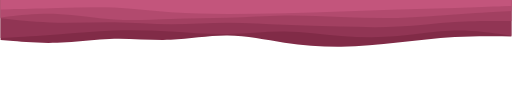
t = 0.00 s
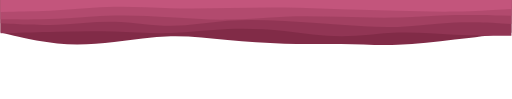
t = 1.88 s
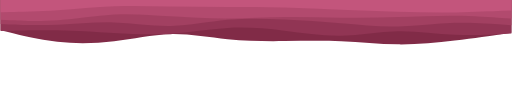
t = 3.13 s
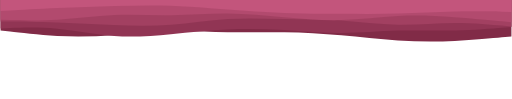
t = 5.00 s
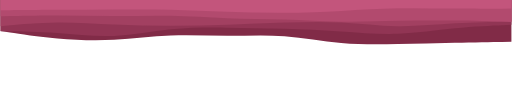
t = 6.88 s
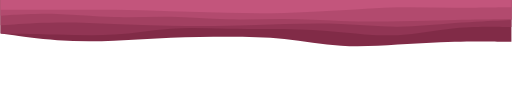
t = 8.13 s

The animated SVG that drew these frames (rendered in a browser with its animation timeline set to each time). Animation: 5 SMIL elements (animate=5); one cycle of 10.00 s, repeats indefinitely.

<svg
  id="visual"
  viewBox="0 0 1290 250"
  width="1290"
  height="250"
  xmlns="http://www.w3.org/2000/svg"
  xmlns:xlink="http://www.w3.org/1999/xlink"
  version="1.1"
><path fill="#812b47">
    <animate
      attributeName="d"
      dur="10000ms"
      repeatCount="indefinite"
      values="M0 101L23.8 103.2C47.7 105.3 95.3 109.7 143.2 108C191 106.3 239 98.7 286.8 97.7C334.7 96.7 382.3 102.3 430 100.5C477.7 98.7 525.3 89.3 573.2 89.8C621 90.3 669 100.7 716.8 107.7C764.7 114.7 812.3 118.3 860 117.8C907.7 117.3 955.3 112.7 1003.2 107.3C1051 102 1099 96 1146.8 93.3C1194.7 90.7 1242.3 91.3 1266.2 91.7L1290 92L1290 0L1266.2 0C1242.3 0 1194.7 0 1146.8 0C1099 0 1051 0 1003.2 0C955.3 0 907.7 0 860 0C812.3 0 764.7 0 716.8 0C669 0 621 0 573.2 0C525.3 0 477.7 0 430 0C382.3 0 334.7 0 286.8 0C239 0 191 0 143.2 0C95.3 0 47.7 0 23.8 0L0 0Z;
              M0 76L23.8 83C47.7 90 95.3 104 143.2 110.5C191 117 239 116 286.8 109.2C334.7 102.3 382.3 89.7 430 88.8C477.7 88 525.3 99 573.2 105C621 111 669 112 716.8 111.2C764.7 110.3 812.3 107.7 860 109C907.7 110.3 955.3 115.7 1003.2 115.3C1051 115 1099 109 1146.8 102.2C1194.7 95.3 1242.3 87.7 1266.2 83.8L1290 80L1290 0L1266.2 0C1242.3 0 1194.7 0 1146.8 0C1099 0 1051 0 1003.2 0C955.3 0 907.7 0 860 0C812.3 0 764.7 0 716.8 0C669 0 621 0 573.2 0C525.3 0 477.7 0 430 0C382.3 0 334.7 0 286.8 0C239 0 191 0 143.2 0C95.3 0 47.7 0 23.8 0L0 0Z;
              M0 77L23.8 79.8C47.7 82.7 95.3 88.3 143.2 90.7C191 93 239 92 286.8 88.7C334.7 85.3 382.3 79.7 430 78.5C477.7 77.3 525.3 80.7 573.2 81.5C621 82.3 669 80.7 716.8 81.3C764.7 82 812.3 85 860 89.3C907.7 93.7 955.3 99.3 1003.2 102.3C1051 105.3 1099 105.7 1146.8 103.5C1194.7 101.3 1242.3 96.7 1266.2 94.3L1290 92L1290 0L1266.2 0C1242.3 0 1194.7 0 1146.8 0C1099 0 1051 0 1003.2 0C955.3 0 907.7 0 860 0C812.3 0 764.7 0 716.8 0C669 0 621 0 573.2 0C525.3 0 477.7 0 430 0C382.3 0 334.7 0 286.8 0C239 0 191 0 143.2 0C95.3 0 47.7 0 23.8 0L0 0Z;
              M0 79L23.8 82.8C47.7 86.7 95.3 94.3 143.2 99.3C191 104.3 239 106.7 286.8 104.5C334.7 102.3 382.3 95.7 430 93.5C477.7 91.3 525.3 93.7 573.2 93.5C621 93.3 669 90.7 716.8 95C764.7 99.3 812.3 110.7 860 115C907.7 119.3 955.3 116.7 1003.2 114.3C1051 112 1099 110 1146.8 109.3C1194.7 108.7 1242.3 109.3 1266.2 109.7L1290 110L1290 0L1266.2 0C1242.3 0 1194.7 0 1146.8 0C1099 0 1051 0 1003.2 0C955.3 0 907.7 0 860 0C812.3 0 764.7 0 716.8 0C669 0 621 0 573.2 0C525.3 0 477.7 0 430 0C382.3 0 334.7 0 286.8 0C239 0 191 0 143.2 0C95.3 0 47.7 0 23.8 0L0 0Z;
              M0 101L23.8 103.2C47.7 105.3 95.3 109.7 143.2 108C191 106.3 239 98.7 286.8 97.7C334.7 96.7 382.3 102.3 430 100.5C477.7 98.7 525.3 89.3 573.2 89.8C621 90.3 669 100.7 716.8 107.7C764.7 114.7 812.3 118.3 860 117.8C907.7 117.3 955.3 112.7 1003.2 107.3C1051 102 1099 96 1146.8 93.3C1194.7 90.7 1242.3 91.3 1266.2 91.7L1290 92L1290 0L1266.2 0C1242.3 0 1194.7 0 1146.8 0C1099 0 1051 0 1003.2 0C955.3 0 907.7 0 860 0C812.3 0 764.7 0 716.8 0C669 0 621 0 573.2 0C525.3 0 477.7 0 430 0C382.3 0 334.7 0 286.8 0C239 0 191 0 143.2 0C95.3 0 47.7 0 23.8 0L0 0Z"
    >
    </animate>
    </path>
  <path fill="#913554">
    <animate
      attributeName="d"
      dur="10000ms"
      repeatCount="indefinite"
      values="M0 96L23.8 94.7C47.7 93.3 95.3 90.7 143.2 87C191 83.3 239 78.7 286.8 77C334.7 75.3 382.3 76.7 430 79.5C477.7 82.3 525.3 86.7 573.2 85.8C621 85 669 79 716.8 79.5C764.7 80 812.3 87 860 90.8C907.7 94.7 955.3 95.3 1003.2 91.2C1051 87 1099 78 1146.8 77C1194.7 76 1242.3 83 1266.2 86.5L1290 90L1290 0L1266.2 0C1242.3 0 1194.7 0 1146.8 0C1099 0 1051 0 1003.2 0C955.3 0 907.7 0 860 0C812.3 0 764.7 0 716.8 0C669 0 621 0 573.2 0C525.3 0 477.7 0 430 0C382.3 0 334.7 0 286.8 0C239 0 191 0 143.2 0C95.3 0 47.7 0 23.8 0L0 0Z;
              M0 80L23.8 79.5C47.7 79 95.3 78 143.2 77.8C191 77.7 239 78.3 286.8 80.8C334.7 83.3 382.3 87.7 430 84.8C477.7 82 525.3 72 573.2 69.3C621 66.7 669 71.3 716.8 78C764.7 84.7 812.3 93.3 860 92.2C907.7 91 955.3 80 1003.2 79.2C1051 78.3 1099 87.7 1146.8 91.2C1194.7 94.7 1242.3 92.3 1266.2 91.2L1290 90L1290 0L1266.2 0C1242.3 0 1194.7 0 1146.8 0C1099 0 1051 0 1003.2 0C955.3 0 907.7 0 860 0C812.3 0 764.7 0 716.8 0C669 0 621 0 573.2 0C525.3 0 477.7 0 430 0C382.3 0 334.7 0 286.8 0C239 0 191 0 143.2 0C95.3 0 47.7 0 23.8 0L0 0Z;
              M0 72L23.8 71C47.7 70 95.3 68 143.2 72.3C191 76.7 239 87.3 286.8 90.8C334.7 94.3 382.3 90.7 430 86.2C477.7 81.7 525.3 76.3 573.2 74.2C621 72 669 73 716.8 75.8C764.7 78.7 812.3 83.3 860 83.3C907.7 83.3 955.3 78.7 1003.2 77.3C1051 76 1099 78 1146.8 77C1194.7 76 1242.3 72 1266.2 70L1290 68L1290 0L1266.2 0C1242.3 0 1194.7 0 1146.8 0C1099 0 1051 0 1003.2 0C955.3 0 907.7 0 860 0C812.3 0 764.7 0 716.8 0C669 0 621 0 573.2 0C525.3 0 477.7 0 430 0C382.3 0 334.7 0 286.8 0C239 0 191 0 143.2 0C95.3 0 47.7 0 23.8 0L0 0Z;
              M0 81L23.8 81.8C47.7 82.7 95.3 84.3 143.2 87.3C191 90.3 239 94.7 286.8 90.8C334.7 87 382.3 75 430 70C477.7 65 525.3 67 573.2 68.3C621 69.7 669 70.3 716.8 71.3C764.7 72.3 812.3 73.7 860 78C907.7 82.3 955.3 89.7 1003.2 88C1051 86.3 1099 75.7 1146.8 69.7C1194.7 63.7 1242.3 62.3 1266.2 61.7L1290 61L1290 0L1266.2 0C1242.3 0 1194.7 0 1146.8 0C1099 0 1051 0 1003.2 0C955.3 0 907.7 0 860 0C812.3 0 764.7 0 716.8 0C669 0 621 0 573.2 0C525.3 0 477.7 0 430 0C382.3 0 334.7 0 286.8 0C239 0 191 0 143.2 0C95.3 0 47.7 0 23.8 0L0 0Z;
              M0 96L23.8 94.7C47.7 93.3 95.3 90.7 143.2 87C191 83.3 239 78.7 286.8 77C334.7 75.3 382.3 76.7 430 79.5C477.7 82.3 525.3 86.7 573.2 85.8C621 85 669 79 716.8 79.5C764.7 80 812.3 87 860 90.8C907.7 94.7 955.3 95.3 1003.2 91.2C1051 87 1099 78 1146.8 77C1194.7 76 1242.3 83 1266.2 86.5L1290 90L1290 0L1266.2 0C1242.3 0 1194.7 0 1146.8 0C1099 0 1051 0 1003.2 0C955.3 0 907.7 0 860 0C812.3 0 764.7 0 716.8 0C669 0 621 0 573.2 0C525.3 0 477.7 0 430 0C382.3 0 334.7 0 286.8 0C239 0 191 0 143.2 0C95.3 0 47.7 0 23.8 0L0 0Z"
    >
    
    </animate>
  </path>


  <path fill="#a24061">
    <animate
      attributeName="d"
      dur="10000ms"
      repeatCount="indefinite"
      values="M0 46L23.8 48.5C47.7 51 95.3 56 143.2 57.2C191 58.3 239 55.7 286.8 56.3C334.7 57 382.3 61 430 61.2C477.7 61.3 525.3 57.7 573.2 57.5C621 57.3 669 60.7 716.8 62.8C764.7 65 812.3 66 860 67.2C907.7 68.3 955.3 69.7 1003.2 67.2C1051 64.7 1099 58.3 1146.8 55.3C1194.7 52.3 1242.3 52.7 1266.2 52.8L1290 53L1290 0L1266.2 0C1242.3 0 1194.7 0 1146.8 0C1099 0 1051 0 1003.2 0C955.3 0 907.7 0 860 0C812.3 0 764.7 0 716.8 0C669 0 621 0 573.2 0C525.3 0 477.7 0 430 0C382.3 0 334.7 0 286.8 0C239 0 191 0 143.2 0C95.3 0 47.7 0 23.8 0L0 0Z;
              M0 63L23.8 64C47.7 65 95.3 67 143.2 64C191 61 239 53 286.8 54.3C334.7 55.7 382.3 66.3 430 66.3C477.7 66.3 525.3 55.7 573.2 50.8C621 46 669 47 716.8 49.7C764.7 52.3 812.3 56.7 860 61C907.7 65.3 955.3 69.7 1003.2 68.2C1051 66.7 1099 59.3 1146.8 57.5C1194.7 55.7 1242.3 59.3 1266.2 61.2L1290 63L1290 0L1266.2 0C1242.3 0 1194.7 0 1146.8 0C1099 0 1051 0 1003.2 0C955.3 0 907.7 0 860 0C812.3 0 764.7 0 716.8 0C669 0 621 0 573.2 0C525.3 0 477.7 0 430 0C382.3 0 334.7 0 286.8 0C239 0 191 0 143.2 0C95.3 0 47.7 0 23.8 0L0 0Z;
              M0 54L23.8 54.3C47.7 54.7 95.3 55.3 143.2 57C191 58.7 239 61.3 286.8 63.2C334.7 65 382.3 66 430 62.5C477.7 59 525.3 51 573.2 48C621 45 669 47 716.8 47.8C764.7 48.7 812.3 48.3 860 51.5C907.7 54.7 955.3 61.3 1003.2 62.2C1051 63 1099 58 1146.8 57.8C1194.7 57.7 1242.3 62.3 1266.2 64.7L1290 67L1290 0L1266.2 0C1242.3 0 1194.7 0 1146.8 0C1099 0 1051 0 1003.2 0C955.3 0 907.7 0 860 0C812.3 0 764.7 0 716.8 0C669 0 621 0 573.2 0C525.3 0 477.7 0 430 0C382.3 0 334.7 0 286.8 0C239 0 191 0 143.2 0C95.3 0 47.7 0 23.8 0L0 0Z;
              M0 70L23.8 67C47.7 64 95.3 58 143.2 56.8C191 55.7 239 59.3 286.8 61.7C334.7 64 382.3 65 430 66.2C477.7 67.3 525.3 68.7 573.2 67.5C621 66.3 669 62.7 716.8 60.2C764.7 57.7 812.3 56.3 860 58.7C907.7 61 955.3 67 1003.2 67.5C1051 68 1099 63 1146.8 59.2C1194.7 55.3 1242.3 52.7 1266.2 51.3L1290 50L1290 0L1266.2 0C1242.3 0 1194.7 0 1146.8 0C1099 0 1051 0 1003.2 0C955.3 0 907.7 0 860 0C812.3 0 764.7 0 716.8 0C669 0 621 0 573.2 0C525.3 0 477.7 0 430 0C382.3 0 334.7 0 286.8 0C239 0 191 0 143.2 0C95.3 0 47.7 0 23.8 0L0 0Z;
              M0 46L23.8 48.5C47.7 51 95.3 56 143.2 57.2C191 58.3 239 55.7 286.8 56.3C334.7 57 382.3 61 430 61.2C477.7 61.3 525.3 57.7 573.2 57.5C621 57.3 669 60.7 716.8 62.8C764.7 65 812.3 66 860 67.2C907.7 68.3 955.3 69.7 1003.2 67.2C1051 64.7 1099 58.3 1146.8 55.3C1194.7 52.3 1242.3 52.7 1266.2 52.8L1290 53L1290 0L1266.2 0C1242.3 0 1194.7 0 1146.8 0C1099 0 1051 0 1003.2 0C955.3 0 907.7 0 860 0C812.3 0 764.7 0 716.8 0C669 0 621 0 573.2 0C525.3 0 477.7 0 430 0C382.3 0 334.7 0 286.8 0C239 0 191 0 143.2 0C95.3 0 47.7 0 23.8 0L0 0Z"
    >
    
    </animate>
  </path>


  <path fill="#b24a6e">
    <animate
      attributeName="d"
      dur="10000ms"
      repeatCount="indefinite"
      values="M0 44L23.8 41.3C47.7 38.7 95.3 33.3 143.2 35.2C191 37 239 46 286.8 49C334.7 52 382.3 49 430 47.7C477.7 46.3 525.3 46.7 573.2 45C621 43.3 669 39.7 716.8 39C764.7 38.3 812.3 40.7 860 42.7C907.7 44.7 955.3 46.3 1003.2 45.2C1051 44 1099 40 1146.8 36.7C1194.7 33.3 1242.3 30.7 1266.2 29.3L1290 28L1290 0L1266.2 0C1242.3 0 1194.7 0 1146.8 0C1099 0 1051 0 1003.2 0C955.3 0 907.7 0 860 0C812.3 0 764.7 0 716.8 0C669 0 621 0 573.2 0C525.3 0 477.7 0 430 0C382.3 0 334.7 0 286.8 0C239 0 191 0 143.2 0C95.3 0 47.7 0 23.8 0L0 0Z;
              M0 50L23.8 51.3C47.7 52.7 95.3 55.3 143.2 51.8C191 48.3 239 38.7 286.8 36C334.7 33.3 382.3 37.7 430 42.2C477.7 46.7 525.3 51.3 573.2 51C621 50.7 669 45.3 716.8 43C764.7 40.7 812.3 41.3 860 42.5C907.7 43.7 955.3 45.3 1003.2 44.2C1051 43 1099 39 1146.8 38.5C1194.7 38 1242.3 41 1266.2 42.5L1290 44L1290 0L1266.2 0C1242.3 0 1194.7 0 1146.8 0C1099 0 1051 0 1003.2 0C955.3 0 907.7 0 860 0C812.3 0 764.7 0 716.8 0C669 0 621 0 573.2 0C525.3 0 477.7 0 430 0C382.3 0 334.7 0 286.8 0C239 0 191 0 143.2 0C95.3 0 47.7 0 23.8 0L0 0Z;
              M0 50L23.8 50.7C47.7 51.3 95.3 52.7 143.2 49.8C191 47 239 40 286.8 38C334.7 36 382.3 39 430 38.5C477.7 38 525.3 34 573.2 34.3C621 34.7 669 39.3 716.8 43.7C764.7 48 812.3 52 860 50.7C907.7 49.3 955.3 42.7 1003.2 40.3C1051 38 1099 40 1146.8 43.3C1194.7 46.7 1242.3 51.3 1266.2 53.7L1290 56L1290 0L1266.2 0C1242.3 0 1194.7 0 1146.8 0C1099 0 1051 0 1003.2 0C955.3 0 907.7 0 860 0C812.3 0 764.7 0 716.8 0C669 0 621 0 573.2 0C525.3 0 477.7 0 430 0C382.3 0 334.7 0 286.8 0C239 0 191 0 143.2 0C95.3 0 47.7 0 23.8 0L0 0Z;
              M0 38L23.8 37C47.7 36 95.3 34 143.2 35.2C191 36.3 239 40.7 286.8 41.3C334.7 42 382.3 39 430 40.5C477.7 42 525.3 48 573.2 50.2C621 52.3 669 50.7 716.8 51.3C764.7 52 812.3 55 860 56.3C907.7 57.7 955.3 57.3 1003.2 56.7C1051 56 1099 55 1146.8 54.7C1194.7 54.3 1242.3 54.7 1266.2 54.8L1290 55L1290 0L1266.2 0C1242.3 0 1194.7 0 1146.8 0C1099 0 1051 0 1003.2 0C955.3 0 907.7 0 860 0C812.3 0 764.7 0 716.8 0C669 0 621 0 573.2 0C525.3 0 477.7 0 430 0C382.3 0 334.7 0 286.8 0C239 0 191 0 143.2 0C95.3 0 47.7 0 23.8 0L0 0Z;
              M0 44L23.8 41.3C47.7 38.7 95.3 33.3 143.2 35.2C191 37 239 46 286.8 49C334.7 52 382.3 49 430 47.7C477.7 46.3 525.3 46.7 573.2 45C621 43.3 669 39.7 716.8 39C764.7 38.3 812.3 40.7 860 42.7C907.7 44.7 955.3 46.3 1003.2 45.2C1051 44 1099 40 1146.8 36.7C1194.7 33.3 1242.3 30.7 1266.2 29.3L1290 28L1290 0L1266.2 0C1242.3 0 1194.7 0 1146.8 0C1099 0 1051 0 1003.2 0C955.3 0 907.7 0 860 0C812.3 0 764.7 0 716.8 0C669 0 621 0 573.2 0C525.3 0 477.7 0 430 0C382.3 0 334.7 0 286.8 0C239 0 191 0 143.2 0C95.3 0 47.7 0 23.8 0L0 0Z"
    >
    
    </animate>
  </path>


  <path fill="#c3557c">
    <animate
      attributeName="d"
      dur="10000ms"
      repeatCount="indefinite"
      values="M0 24L23.8 23.5C47.7 23 95.3 22 143.2 20.5C191 19 239 17 286.8 19.2C334.7 21.3 382.3 27.7 430 31.2C477.7 34.7 525.3 35.3 573.2 35.3C621 35.3 669 34.7 716.8 33.5C764.7 32.3 812.3 30.7 860 28.8C907.7 27 955.3 25 1003.2 23.7C1051 22.3 1099 21.7 1146.8 20.3C1194.7 19 1242.3 17 1266.2 16L1290 15L1290 0L1266.2 0C1242.3 0 1194.7 0 1146.8 0C1099 0 1051 0 1003.2 0C955.3 0 907.7 0 860 0C812.3 0 764.7 0 716.8 0C669 0 621 0 573.2 0C525.3 0 477.7 0 430 0C382.3 0 334.7 0 286.8 0C239 0 191 0 143.2 0C95.3 0 47.7 0 23.8 0L0 0Z;
              M0 32L23.8 31.8C47.7 31.7 95.3 31.3 143.2 28C191 24.7 239 18.3 286.8 16.3C334.7 14.3 382.3 16.7 430 17.2C477.7 17.7 525.3 16.3 573.2 15.2C621 14 669 13 716.8 14.2C764.7 15.3 812.3 18.7 860 21.3C907.7 24 955.3 26 1003.2 28.2C1051 30.3 1099 32.7 1146.8 32.2C1194.7 31.7 1242.3 28.3 1266.2 26.7L1290 25L1290 0L1266.2 0C1242.3 0 1194.7 0 1146.8 0C1099 0 1051 0 1003.2 0C955.3 0 907.7 0 860 0C812.3 0 764.7 0 716.8 0C669 0 621 0 573.2 0C525.3 0 477.7 0 430 0C382.3 0 334.7 0 286.8 0C239 0 191 0 143.2 0C95.3 0 47.7 0 23.8 0L0 0Z;
              M0 28L23.8 26.7C47.7 25.3 95.3 22.7 143.2 20.5C191 18.3 239 16.7 286.8 15.3C334.7 14 382.3 13 430 14.7C477.7 16.3 525.3 20.7 573.2 24.3C621 28 669 31 716.8 32.7C764.7 34.3 812.3 34.7 860 35C907.7 35.3 955.3 35.7 1003.2 34.3C1051 33 1099 30 1146.8 29C1194.7 28 1242.3 29 1266.2 29.5L1290 30L1290 0L1266.2 0C1242.3 0 1194.7 0 1146.8 0C1099 0 1051 0 1003.2 0C955.3 0 907.7 0 860 0C812.3 0 764.7 0 716.8 0C669 0 621 0 573.2 0C525.3 0 477.7 0 430 0C382.3 0 334.7 0 286.8 0C239 0 191 0 143.2 0C95.3 0 47.7 0 23.8 0L0 0Z;
              M0 25L23.8 25.2C47.7 25.3 95.3 25.7 143.2 26C191 26.3 239 26.7 286.8 26.8C334.7 27 382.3 27 430 27.8C477.7 28.7 525.3 30.3 573.2 31.5C621 32.7 669 33.3 716.8 32.3C764.7 31.3 812.3 28.7 860 25.2C907.7 21.7 955.3 17.3 1003.2 16.5C1051 15.7 1099 18.3 1146.8 19.3C1194.7 20.3 1242.3 19.7 1266.2 19.3L1290 19L1290 0L1266.2 0C1242.3 0 1194.7 0 1146.8 0C1099 0 1051 0 1003.2 0C955.3 0 907.7 0 860 0C812.3 0 764.7 0 716.8 0C669 0 621 0 573.2 0C525.3 0 477.7 0 430 0C382.3 0 334.7 0 286.8 0C239 0 191 0 143.2 0C95.3 0 47.7 0 23.8 0L0 0Z;
              M0 24L23.8 23.5C47.7 23 95.3 22 143.2 20.5C191 19 239 17 286.8 19.2C334.7 21.3 382.3 27.7 430 31.2C477.7 34.7 525.3 35.3 573.2 35.3C621 35.3 669 34.7 716.8 33.5C764.7 32.3 812.3 30.7 860 28.8C907.7 27 955.3 25 1003.2 23.7C1051 22.3 1099 21.7 1146.8 20.3C1194.7 19 1242.3 17 1266.2 16L1290 15L1290 0L1266.2 0C1242.3 0 1194.7 0 1146.8 0C1099 0 1051 0 1003.2 0C955.3 0 907.7 0 860 0C812.3 0 764.7 0 716.8 0C669 0 621 0 573.2 0C525.3 0 477.7 0 430 0C382.3 0 334.7 0 286.8 0C239 0 191 0 143.2 0C95.3 0 47.7 0 23.8 0L0 0Z"
    >
    
    </animate>
  </path>
  </svg>
